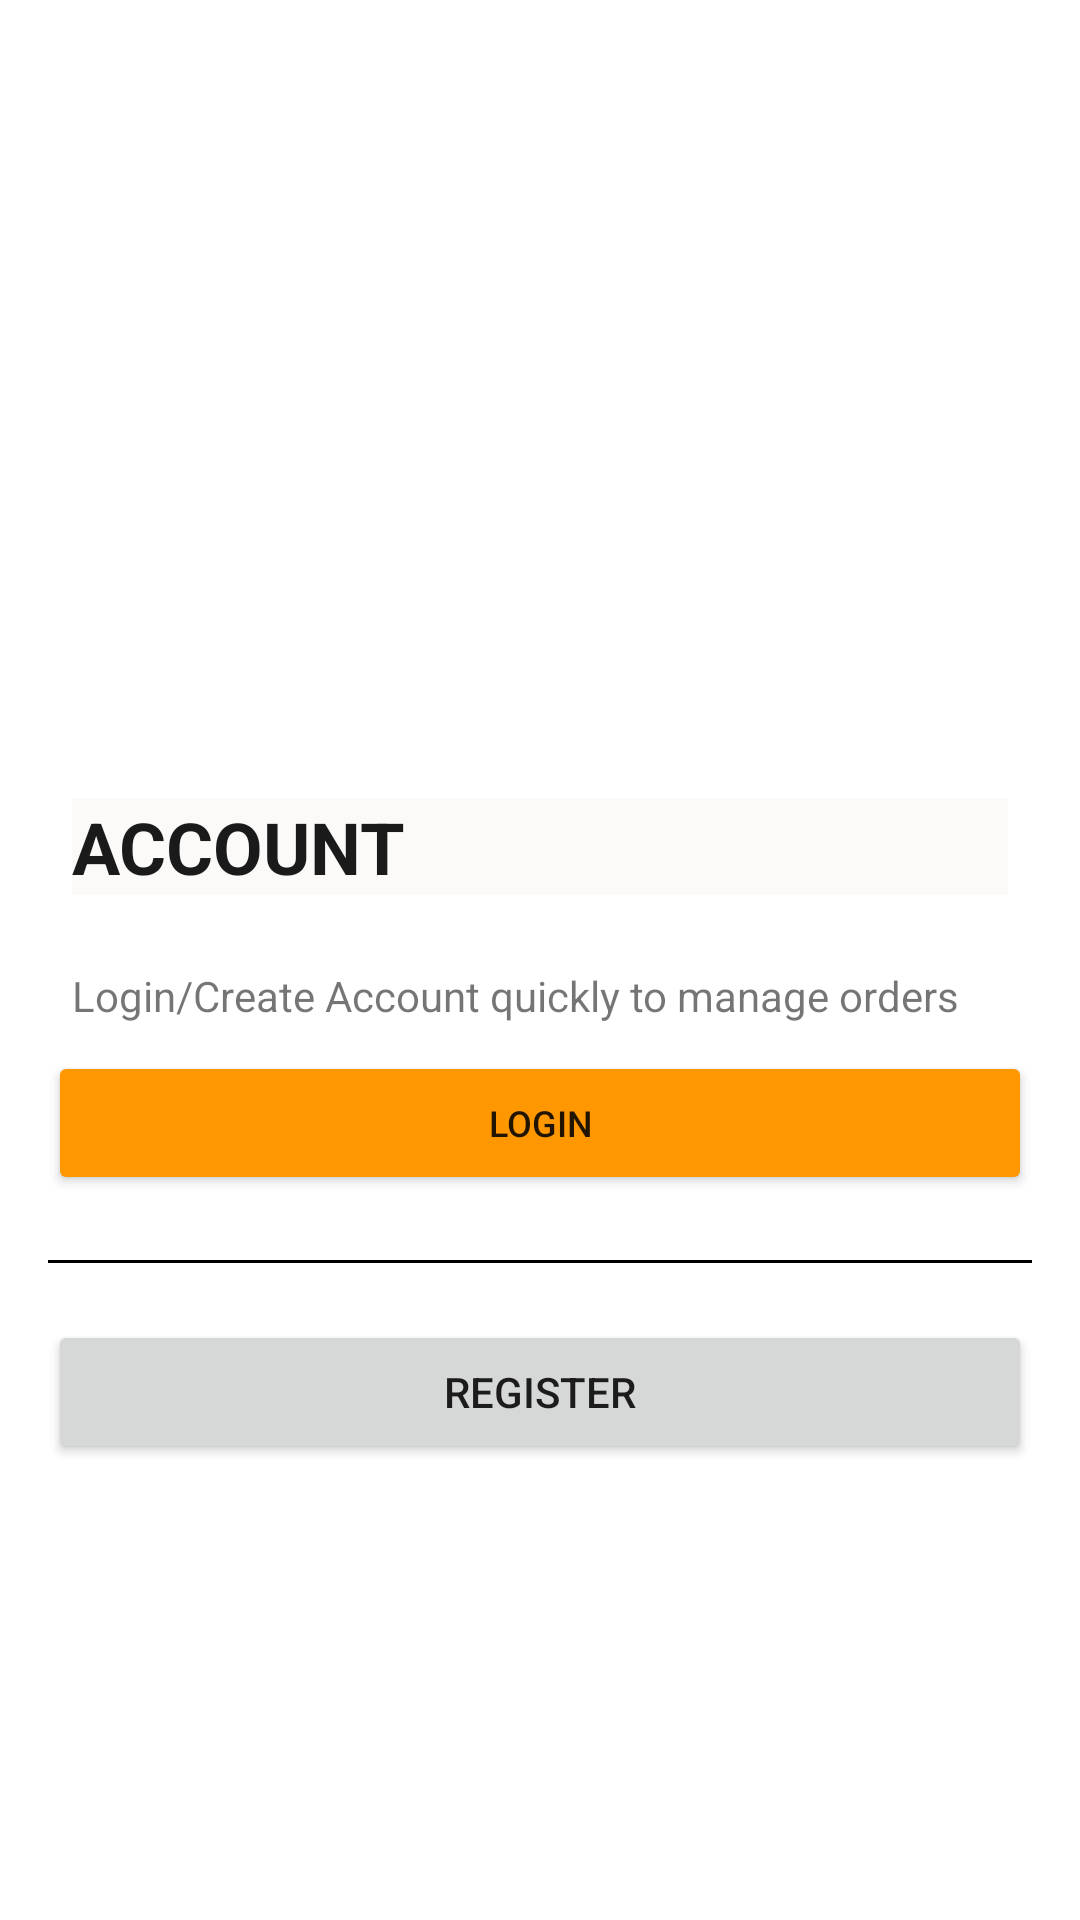

Layout XML and referenced resources for this Android screen:
<!-- AndroidManifest.xml: application theme Theme.Restaurant -->
<!-- res/layout/activity_main.xml -->
<?xml version="1.0" encoding="utf-8"?>
<androidx.constraintlayout.widget.ConstraintLayout xmlns:android="http://schemas.android.com/apk/res/android"
    xmlns:app="http://schemas.android.com/apk/res-auto"
    xmlns:tools="http://schemas.android.com/tools"
    android:layout_width="match_parent"
    android:layout_height="match_parent"
    android:background="#FFFFFF"
    tools:context=".MainActivity">

    <Button
        android:id="@+id/login"
        android:layout_width="0dp"
        android:layout_height="wrap_content"
        android:layout_marginStart="16dp"
        android:layout_marginLeft="16dp"
        android:layout_marginEnd="16dp"
        android:layout_marginRight="16dp"
        android:alpha="1"
        android:onClick="onLogin"
        android:text="@string/login"
        android:textSize="12sp"
        app:backgroundTint="#FF9800"
        app:layout_constraintBottom_toBottomOf="parent"
        app:layout_constraintEnd_toEndOf="parent"
        app:layout_constraintHorizontal_bias="0.0"
        app:layout_constraintStart_toStartOf="parent"
        app:layout_constraintTop_toTopOf="parent"
        app:layout_constraintVertical_bias="0.592" />

    <TextView
        android:id="@+id/account"
        android:layout_width="0dp"
        android:layout_height="wrap_content"
        android:layout_marginStart="24dp"
        android:layout_marginLeft="24dp"
        android:layout_marginEnd="24dp"
        android:layout_marginRight="24dp"
        android:background="#4FF1EFEC"
        android:text="@string/account"
        android:textColor="#1B1A1A"
        android:textSize="24sp"
        android:textStyle="bold"
        app:layout_constraintBottom_toTopOf="@+id/login"
        app:layout_constraintEnd_toEndOf="parent"
        app:layout_constraintHorizontal_bias="0.053"
        app:layout_constraintStart_toStartOf="parent"
        app:layout_constraintTop_toTopOf="parent"
        app:layout_constraintVertical_bias="0.836" />

    <TextView
        android:id="@+id/textView2"
        android:layout_width="0dp"
        android:layout_height="26dp"
        android:layout_marginStart="24dp"
        android:layout_marginLeft="24dp"
        android:layout_marginTop="24dp"
        android:layout_marginEnd="24dp"
        android:layout_marginRight="24dp"
        android:text="@string/text"
        app:layout_constraintBottom_toTopOf="@+id/login"
        app:layout_constraintEnd_toEndOf="parent"
        app:layout_constraintHorizontal_bias="0.141"
        app:layout_constraintStart_toStartOf="parent"
        app:layout_constraintTop_toBottomOf="@+id/account"
        app:layout_constraintVertical_bias="0.0" />

    <View
        android:id="@+id/divider"
        android:layout_width="match_parent"
        android:layout_height="1dp"
        android:layout_marginStart="16dp"
        android:layout_marginLeft="16dp"
        android:layout_marginEnd="16dp"
        android:layout_marginRight="16dp"
        android:background="@color/black"
        app:layout_constraintBottom_toBottomOf="parent"
        app:layout_constraintEnd_toEndOf="parent"
        app:layout_constraintHorizontal_bias="0.0"
        app:layout_constraintStart_toStartOf="parent"
        app:layout_constraintTop_toBottomOf="@+id/login"
        app:layout_constraintVertical_bias="0.09" />

    <Button
        android:id="@+id/register"
        android:layout_width="0dp"
        android:layout_height="wrap_content"
        android:layout_marginStart="16dp"
        android:layout_marginLeft="16dp"
        android:layout_marginEnd="16dp"
        android:layout_marginRight="16dp"
        android:alpha="1"
        android:onClick="register"
        android:text="@string/register"
        app:layout_constraintBottom_toBottomOf="parent"
        app:layout_constraintEnd_toEndOf="parent"
        app:layout_constraintHorizontal_bias="0.0"
        app:layout_constraintStart_toStartOf="parent"
        app:layout_constraintTop_toBottomOf="@+id/divider"
        app:layout_constraintVertical_bias="0.112" />


</androidx.constraintlayout.widget.ConstraintLayout>
<!-- resources referenced by this layout -->
<resources>
  <color name="black">#FF000000</color>
  <string name="account">ACCOUNT</string>
  <string name="login">login</string>
  <string name="register">register</string>
  <string name="text">Login/Create Account quickly to manage orders</string>
  <style name="Theme.Restaurant" parent="Theme.MaterialComponents.DayNight.DarkActionBar">
          
          <item name="colorPrimary">#FF9800</item>
          <item name="colorPrimaryVariant">#FFC107</item>
          <item name="colorOnPrimary">@color/white</item>
          
          <item name="colorSecondary">@color/teal_200</item>
          <item name="colorSecondaryVariant">@color/teal_700</item>
          <item name="colorOnSecondary">#FF9800</item>
          
          <item name="android:statusBarColor" tools:targetApi="l">?attr/colorPrimaryVariant</item>
          
      </style>
  <color name="white">#FFFFFFFF</color>
  <color name="teal_200">#FF03DAC5</color>
  <color name="teal_700">#FF018786</color>
</resources>
